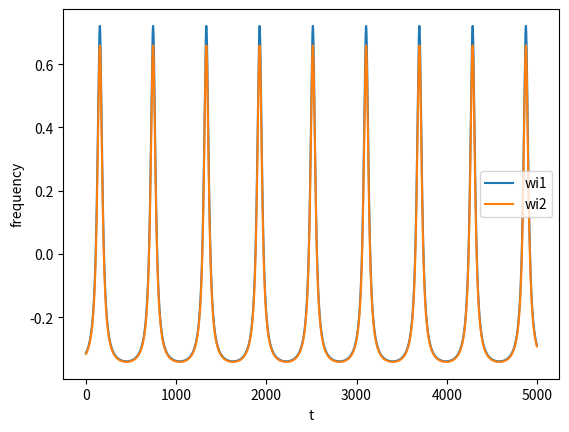

Reproduce this figure in Python.
import numpy as np  # для мат функций и тд (np
from scipy.integrate import odeint  # Решения интегральных и обычных дифференциальных уравнений
import matplotlib.pyplot as plt  # отрисовки всевозможных видов графиков
from random import randint


def kur2(phi, t, K1, K2, w1, w2):  # решение наших дифуров функция с ними
    phi1, phi2 = phi
    dphi1 = w1 + (K1 / N) * (np.sin(phi2 - phi1))
    dphi2 = w2 + (K2 / N) * (np.sin(phi1 - phi2))

    return [dphi1, dphi2]


tfin = 5000 # размерность по времени
K1 = 1.06  # коэфициент связи для того который хочет догнать
K2 = -1  # коэф которого не хочет чтоб его догнали
N = 2  # количество оссициляторов
R = 10  # радиус нашего круга (вообще неинтересно) условный нашего стадиона
phi0 = np.random.rand(2) * 2 * np.pi  # откуда начинают двигаться наши бегуны
w1 = 12 / (2 * np.pi * R)  # скорость первого
w2 = 10 / (2 * np.pi * R)  # скорость второго

T = tfin  #

t = np.arange(0, tfin, 0.1)  # массив времени в каждой точке чтобы смотреть более гладкая функция получается
sol = odeint(kur2, phi0, t, args=(K1, K2, w1, w2))  # решение нащего дифура получаем

wi1 = np.diff(sol[:, 0]) / np.diff(t)  # дифференцируем наш sol для того чтобы найти омеги
wi2 = np.diff(sol[:, 1]) / np.diff(t)

plt.plot(t[:-1], wi1, label='wi1')
plt.plot(t[:-1], wi2, label='wi2')

plt.xlabel('t')
plt.ylabel('frequency')
plt.legend()
plt.show()
